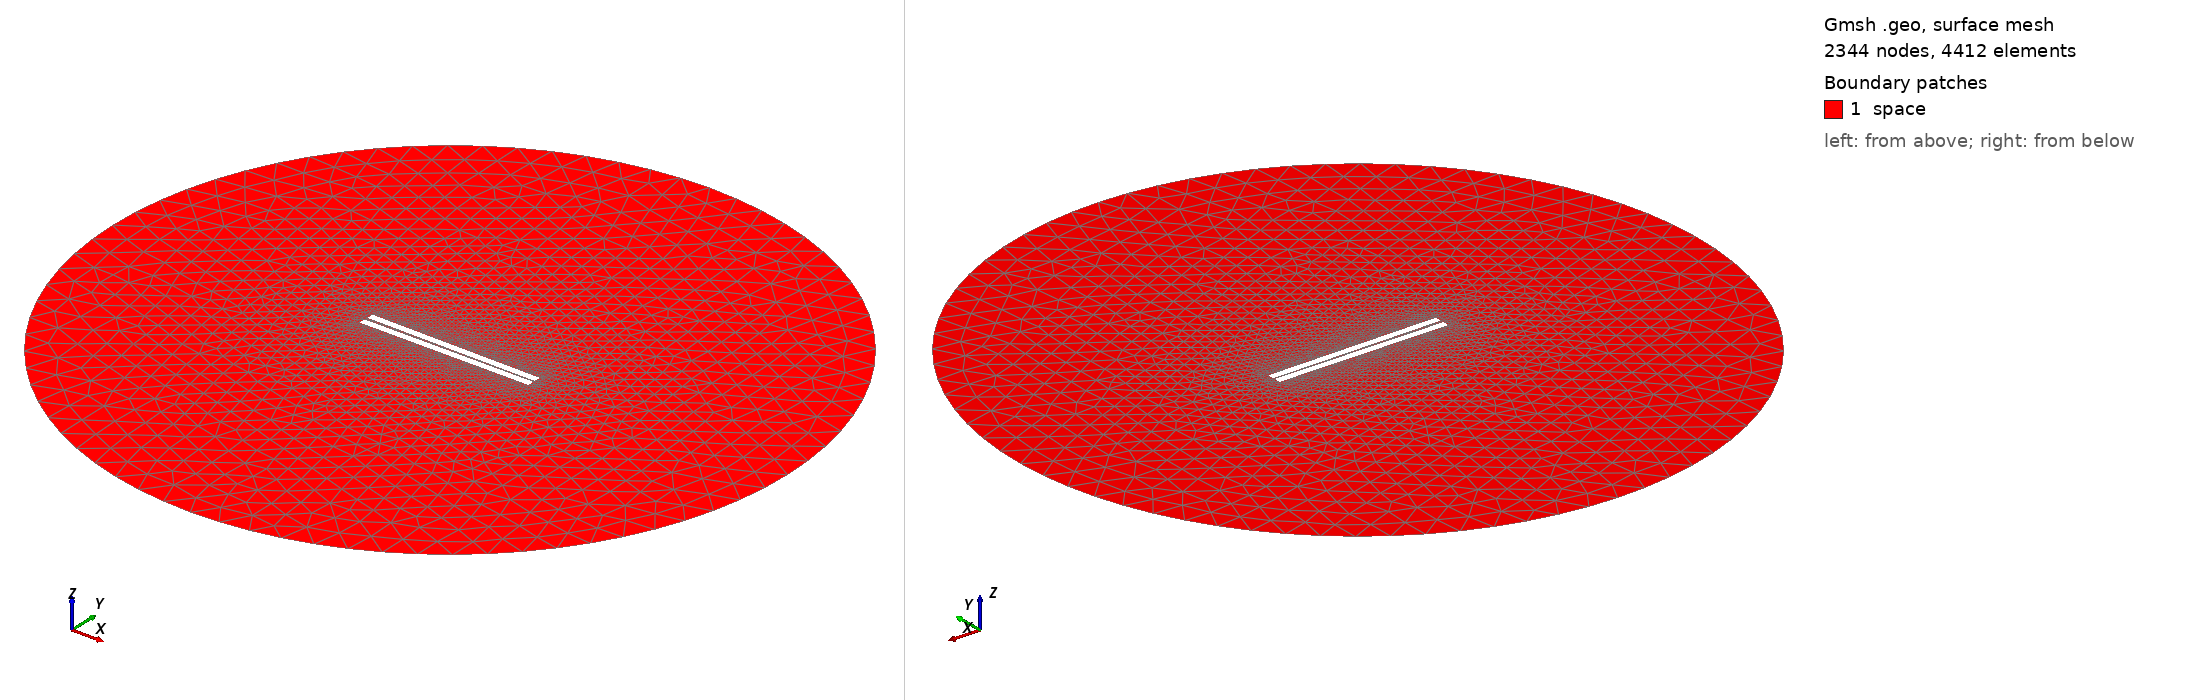

Gmsh geometry script, surface-meshed: 2344 nodes, 4412 surface elements. Boundary patches (legend numbers): 1 space. Left view from above one corner, right view from below the opposite corner. Legend entries are the model's physical surfaces. The drawing asked Gmsh for element sizes between 1% and 20% of the model's largest extent; the script's own settings can give other sizes.

=== 18.geo (drawn) ===
// Set the geometry kernel
SetFactory("OpenCASCADE");

//---------------------------------------
// Rectangles
//---------------------------------------

// Rectangle 1 (top)
Point(1) = {-49.9, 0.8055555555555556, 0, 1.0};
Point(2) = {49.9, 0.8055555555555556, 0, 1.0};
Point(3) = {49.9, 4.605555555555555, 0, 1.0};
Point(4) = {-49.9, 4.605555555555555, 0, 1.0};

Line(1) = {1, 2};
Line(2) = {2, 3};
Line(3) = {3, 4};
Line(4) = {4, 1};

Line Loop(1) = {1, 2, 3, 4};
Plane Surface(1) = {1};

Rotate { {0, 0, 1}, {0,  0.8055555555555556,  0}, -0.01 } {
  Surface{1};
}

// Rectangle 2 (bottom)
Point(5) = {-49.9, -0.8055555555555556, 0, 1.0};
Point(6) = {49.9, -0.8055555555555556, 0, 1.0};
Point(7) = {49.9, -4.605555555555555, 0, 1.0};
Point(8) = {-49.9, -4.605555555555555, 0, 1.0};

Line(5) = {5, 6};
Line(6) = {6, 7};
Line(7) = {7, 8};
Line(8) = {8, 5};

Line Loop(2) = {5, 6, 7, 8};
Plane Surface(2) = {2}; 


//---------------------------------------
// Circle
//---------------------------------------

// Define points
Point(9) = {0, 0, 0};        // Center
Point(10) = {200, 0, 0};     // Start point
Point(11) = {0, 200, 0};     // 90 degrees
Point(12) = {-200, 0, 0};    // 180 degrees
Point(13) = {0, -200, 0};    // 270 degrees

// Define circle arcs (each needs start, center, end)
Circle(9) = {10, 9, 11};
Circle(10) = {11, 9, 12};
Circle(11) = {12, 9, 13};
Circle(12) = {13, 9, 10};

// Define curve loop and surface if needed
Curve Loop(3) = {9, 10, 11, 12};
Surface(3) = {3};

// Subtract Rectangles from Circle
BooleanDifference{ Surface{3}; Delete; }{ Surface{1}; Surface{2}; Delete; }

//---------------------------------------
// Transfinite Lines and Surface
//---------------------------------------
Transfinite Line {1, 3} = 50 Using Progression 1;
Transfinite Line {2, 4} = 2 Using Progression 1;
Transfinite Line {5, 7} = 50 Using Progression 1;
Transfinite Line {6, 8} = 2 Using Progression 1;
Transfinite Line {9, 10, 11, 12} = 20 Using Progression 1;

//---------------------------------------
// Define Physical Groups
//---------------------------------------                

//--- Physical Curves
// Physical groups for boundaries
Physical Line("force_segment", 10) = {1};
Physical Line("upper_plate", 11) = {2, 3, 4};
Physical Line("lower_plate", 12) = {5, 6, 7, 8};
Physical Line("boundary", 20) = {9, 10, 11, 12};

//--- Physical Surfaces
Physical Surface("space", 30) = {3};

//---------------------------------------
// 6. Generate the Mesh
//---------------------------------------
Mesh 2;  // 2D mesh generation
